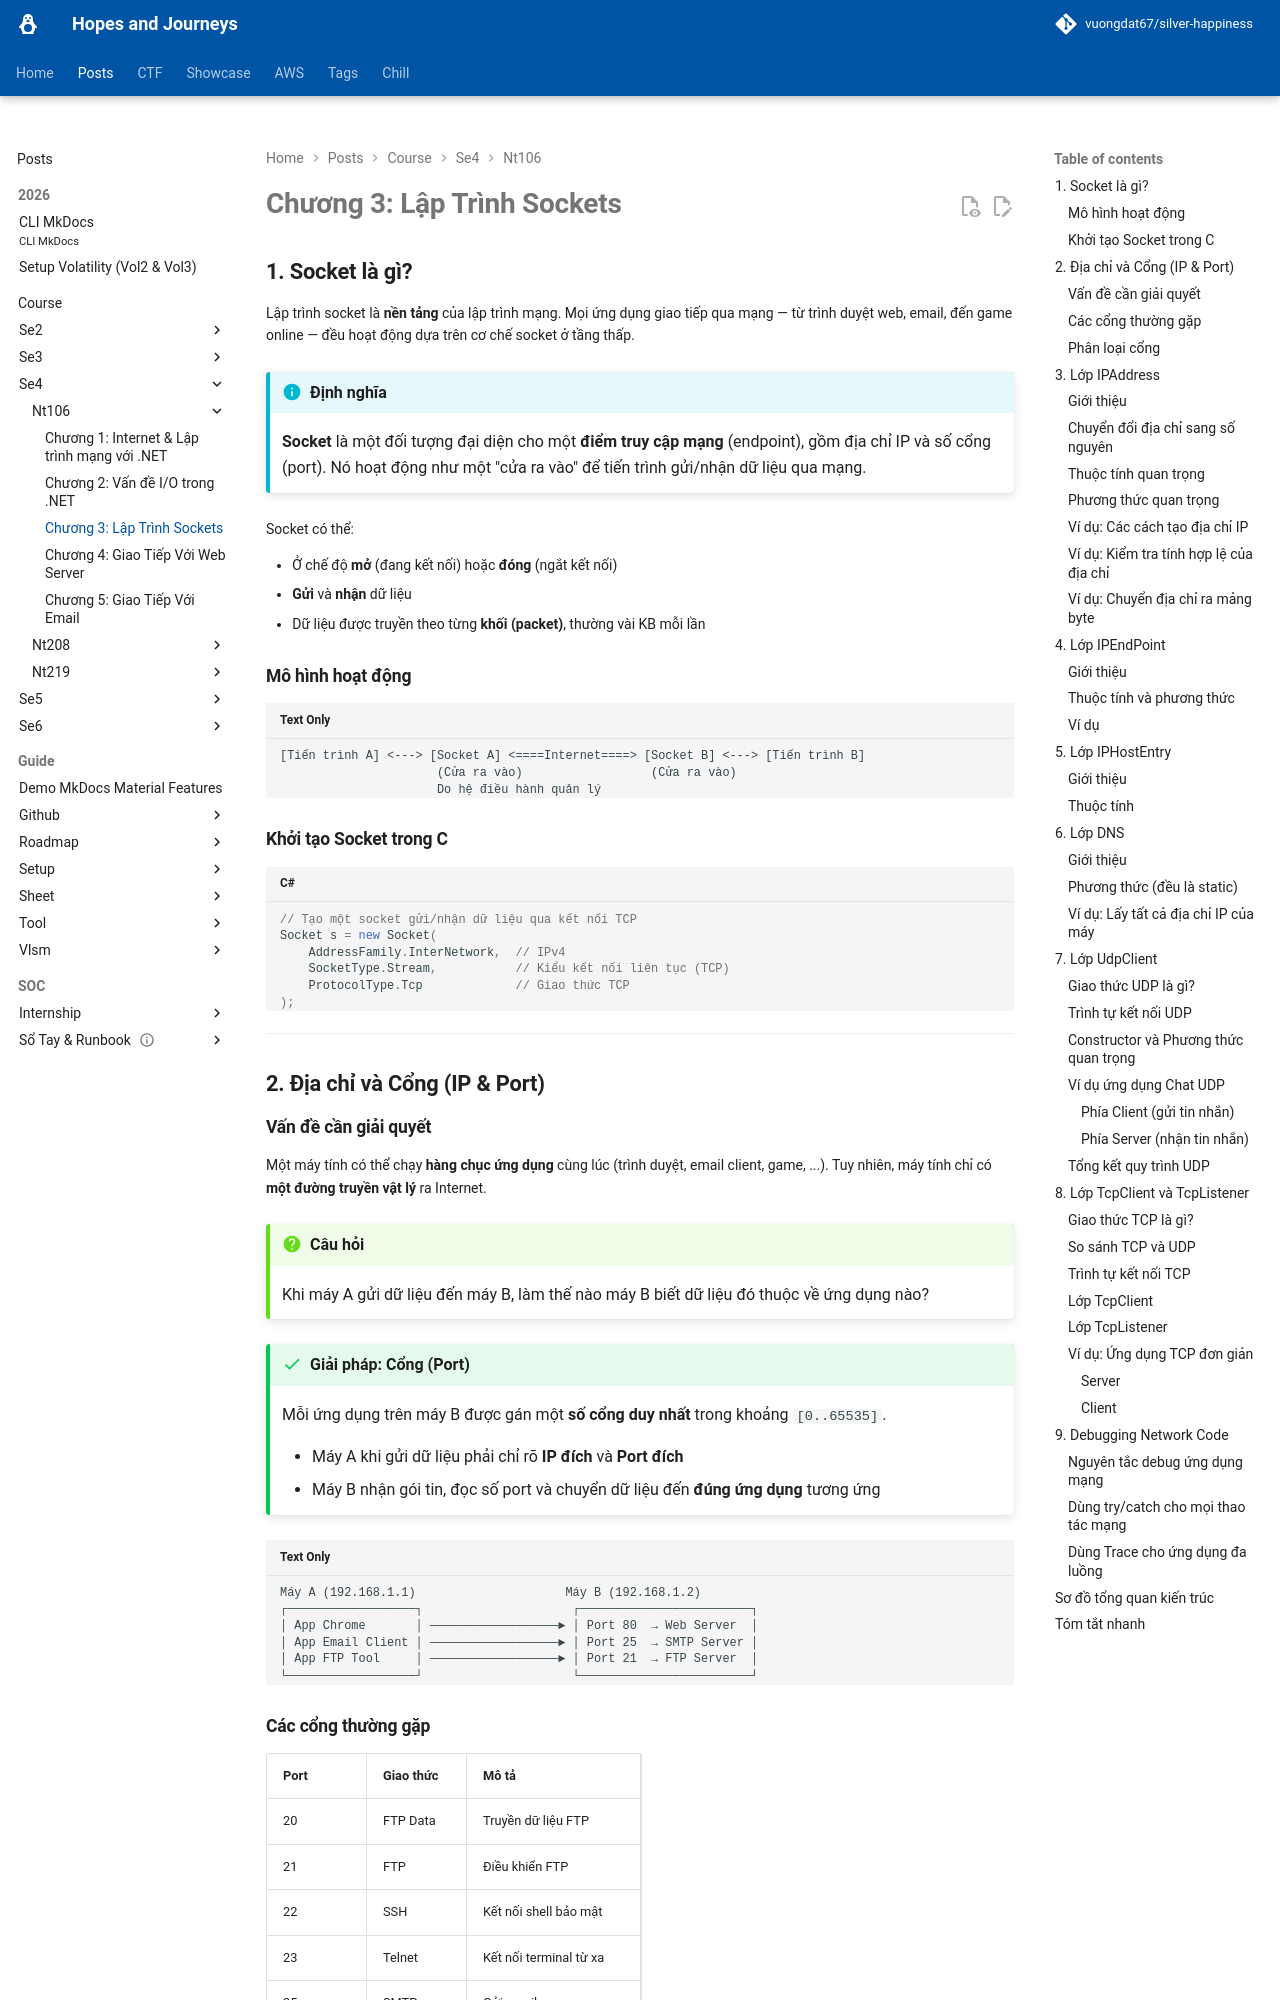

repository: vuongdat67/silver-happiness · page: posts/course/se4/nt106/L3/index.html · generator: mkdocs

# Chương 3: Lập Trình Sockets

## 1. Socket là gì?

Lập trình socket là **nền tảng** của lập trình mạng. Mọi ứng dụng giao tiếp qua mạng — từ trình duyệt web, email, đến game online — đều hoạt động dựa trên cơ chế socket ở tầng thấp.

!!! info "Định nghĩa"
    **Socket** là một đối tượng đại diện cho một **điểm truy cập mạng** (endpoint), gồm địa chỉ IP và số cổng (port). Nó hoạt động như một "cửa ra vào" để tiến trình gửi/nhận dữ liệu qua mạng.

Socket có thể:

- Ở chế độ **mở** (đang kết nối) hoặc **đóng** (ngắt kết nối)
- **Gửi** và **nhận** dữ liệu
- Dữ liệu được truyền theo từng **khối (packet)**, thường vài KB mỗi lần

### Mô hình hoạt động

```
[Tiến trình A] <---> [Socket A] <====Internet====> [Socket B] <---> [Tiến trình B]
                      (Cửa ra vào)                  (Cửa ra vào)
                      Do hệ điều hành quản lý
```

### Khởi tạo Socket trong C#

```csharp
// Tạo một socket gửi/nhận dữ liệu qua kết nối TCP
Socket s = new Socket(
    AddressFamily.InterNetwork,  // IPv4
    SocketType.Stream,           // Kiểu kết nối liên tục (TCP)
    ProtocolType.Tcp             // Giao thức TCP
);
```

---

## 2. Địa chỉ và Cổng (IP & Port)

### Vấn đề cần giải quyết

Một máy tính có thể chạy **hàng chục ứng dụng** cùng lúc (trình duyệt, email client, game, ...). Tuy nhiên, máy tính chỉ có **một đường truyền vật lý** ra Internet.

!!! question "Câu hỏi"
    Khi máy A gửi dữ liệu đến máy B, làm thế nào máy B biết dữ liệu đó thuộc về ứng dụng nào?

!!! success "Giải pháp: Cổng (Port)"
    Mỗi ứng dụng trên máy B được gán một **số cổng duy nhất** trong khoảng `[0..65535]`.
    
    - Máy A khi gửi dữ liệu phải chỉ rõ **IP đích** và **Port đích**
    - Máy B nhận gói tin, đọc số port và chuyển dữ liệu đến **đúng ứng dụng** tương ứng

```
Máy A (192.168.1.1)                     Máy B (192.168.1.2)
┌──────────────────┐                     ┌────────────────────────┐
│ App Chrome       │ ──────────────────► │ Port 80  → Web Server  │
│ App Email Client │ ──────────────────► │ Port 25  → SMTP Server │
│ App FTP Tool     │ ──────────────────► │ Port 21  → FTP Server  │
└──────────────────┘                     └────────────────────────┘
```
